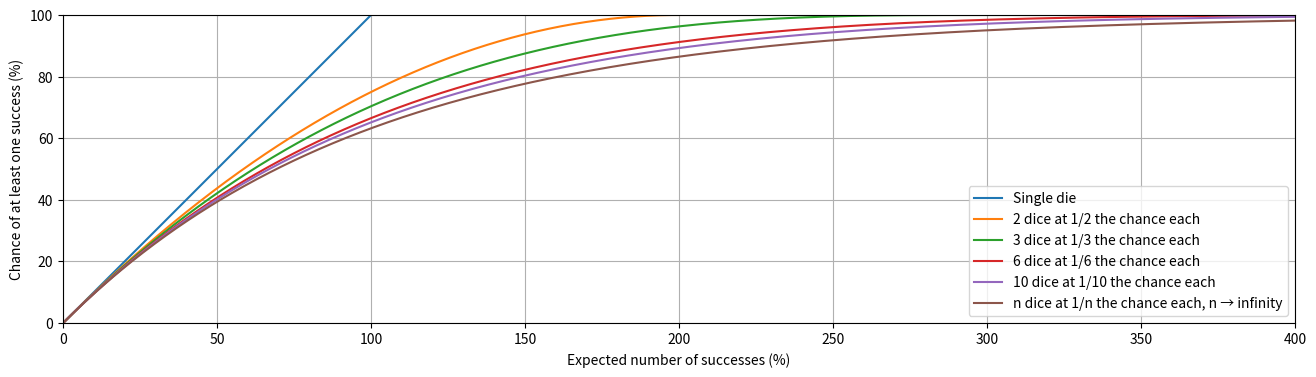

Here is the Python script that generated this plot: (Note: this script raises an exception after producing the figure.)
import numpy
import matplotlib as mpl
import matplotlib.pyplot as plt
from scipy.special import comb, factorial

def poisson_chance(m):
    result = 0.0
    for k in range(100):
        result += m ** k / factorial(k) * k / (k+m)
    return result * numpy.exp(-m)


def reduction_chance(n):
    result = 0.0
    for k in range(0, n+1):
        p = comb(n, k, exact=True) * (n-1) ** (n - k) / n ** n
        contribution = p * k / (k+1)
        result += contribution
    return result

for i in range(1, 11):
    print(i, poisson_chance(i))

figsize = (16, 4)
dpi = 120

fig = plt.figure(figsize=figsize)
ax = plt.subplot(111)

ax.set_xlabel('Expected number of successes (%)')
ax.set_ylabel('Chance of at least one success (%)')
ax.grid()

x = numpy.linspace(0.0, 4.0, 1001)
legend = []
ax.plot(x * 100.0, x * 100.0)
legend.append('Single die')

for n in [2, 3, 6, 10]:
    ax.plot(x * 100.0, (1.0 - numpy.maximum(1.0 - x / n, 0.0) ** n) * 100.0)
    legend.append('%d dice at 1/%d the chance each' % (n, n))
ax.plot(x * 100.0, (1.0 - numpy.exp(-x)) * 100.0)
legend.append('n dice at 1/n the chance each, n → infinity')

ax.set_aspect(1.0)
ax.set_xlim(0.0, 400.0)
ax.set_ylim(0.0, 100.0)

ax.legend(legend)

plt.savefig('output/keep_highest_exchange', dpi = dpi, bbox_inches = "tight")
